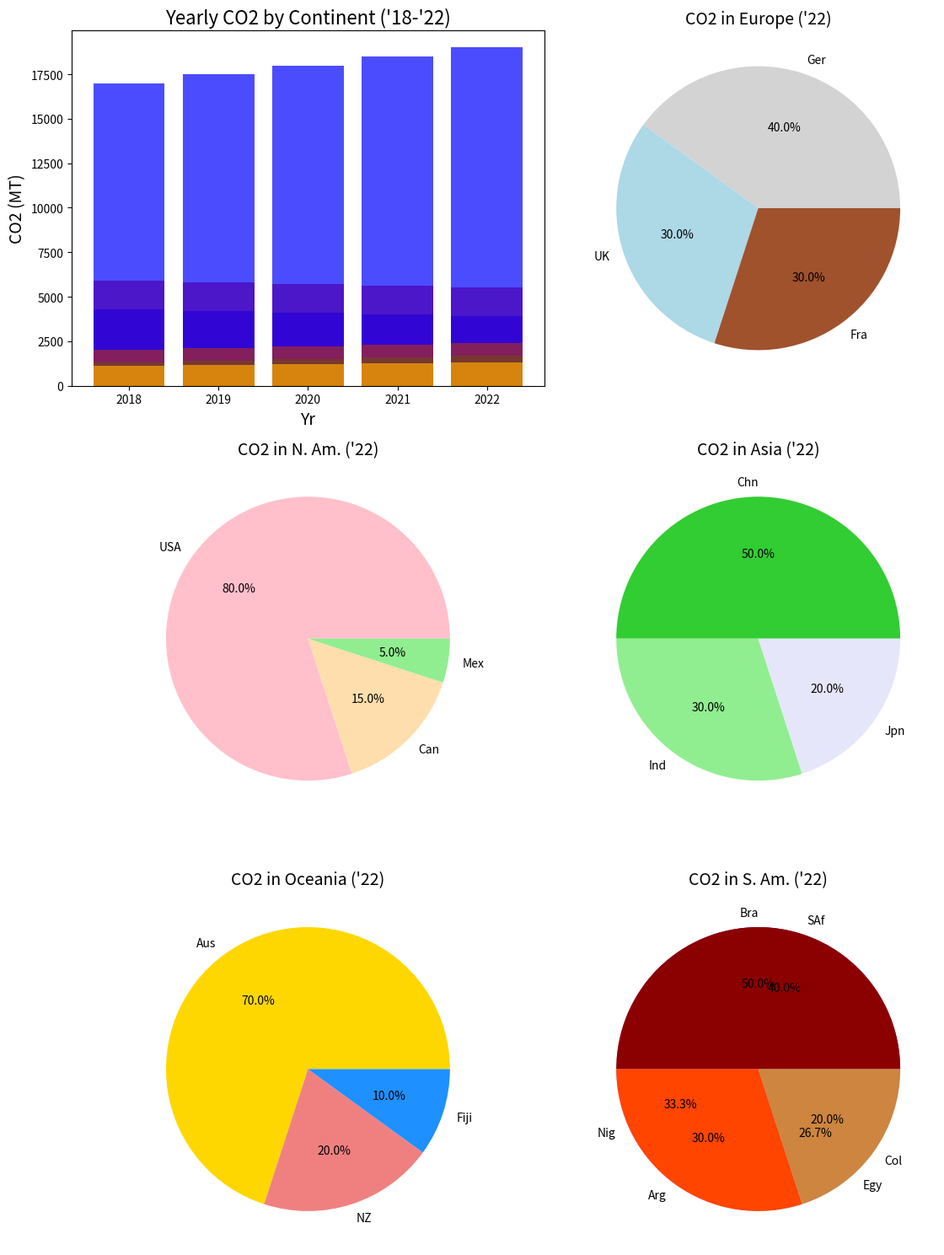

Generate this figure with matplotlib:
import matplotlib.pyplot as plt

years = ['2018', '2019', '2020', '2021', '2022']
emissions_na = [5900, 5800, 5700, 5600, 5500]
emissions_eu = [4300, 4200, 4100, 4000, 3900]
emissions_as = [17000, 17500, 18000, 18500, 19000]
emissions_af = [1300, 1400, 1500, 1600, 1700]
emissions_sa = [2000, 2100, 2200, 2300, 2400]
emissions_oc = [1100, 1150, 1200, 1250, 1300]

countries_na = ['USA', 'Can', 'Mex']
proportion_na = [80, 15, 5]

countries_eu = ['Ger', 'UK', 'Fra']
proportion_eu = [40, 30, 30]

countries_as = ['Chn', 'Ind', 'Jpn']
proportion_as = [50, 30, 20]

countries_af = ['SAf', 'Nig', 'Egy']
proportion_af = [30, 25, 20]

countries_sa = ['Bra', 'Arg', 'Col']
proportion_sa = [50, 30, 20]

countries_oc = ['Aus', 'NZ', 'Fiji']
proportion_oc = [70, 20, 10]

fig, axs = plt.subplots(nrows=3, ncols=2, figsize=(12, 15))

axs[0, 0].bar(years, emissions_na, color='red', alpha=0.7)
axs[0, 0].bar(years, emissions_eu, color='purple', alpha=0.7)
axs[0, 0].bar(years, emissions_as, color='blue', alpha=0.7)
axs[0, 0].bar(years, emissions_af, color='green', alpha=0.7)
axs[0, 0].bar(years, emissions_sa, color='brown', alpha=0.7)
axs[0, 0].bar(years, emissions_oc, color='orange', alpha=0.7)
axs[0, 0].set_title('Yearly CO2 by Continent (\'18-\'22)', fontsize=16)
axs[0, 0].set_xlabel('Yr', fontsize=14)
axs[0, 0].set_ylabel('CO2 (MT)', fontsize=14)

axs[1, 0].pie(proportion_na, labels=countries_na, autopct='%1.1f%%', colors=['pink', 'navajowhite', 'lightgreen'])
axs[1, 0].set_title('CO2 in N. Am. (\'22)', fontsize=14)

axs[0, 1].pie(proportion_eu, labels=countries_eu, autopct='%1.1f%%', colors=['lightgrey', 'lightblue', 'sienna'])
axs[0, 1].set_title('CO2 in Europe (\'22)', fontsize=14)

axs[1, 1].pie(proportion_as, labels=countries_as, autopct='%1.1f%%', colors=['limegreen', 'lightgreen', 'lavender'])
axs[1, 1].set_title('CO2 in Asia (\'22)', fontsize=14)

axs[2, 0].pie(proportion_oc, labels=countries_oc, autopct='%1.1f%%', colors=['gold', 'lightcoral', 'dodgerblue'])
axs[2, 0].set_title('CO2 in Oceania (\'22)', fontsize=14)

axs[2, 1].pie(proportion_af, labels=countries_af, autopct='%1.1f%%', colors=['purple', 'violet', 'lightblue'])
axs[2, 1].set_title('CO2 in Africa (\'22)', fontsize=14)

axs[2, 1].pie(proportion_sa, labels=countries_sa, autopct='%1.1f%%', colors=['darkred', 'orangered', 'peru'])
axs[2, 1].set_title('CO2 in S. Am. (\'22)', fontsize=14)

plt.tight_layout()
plt.show()
